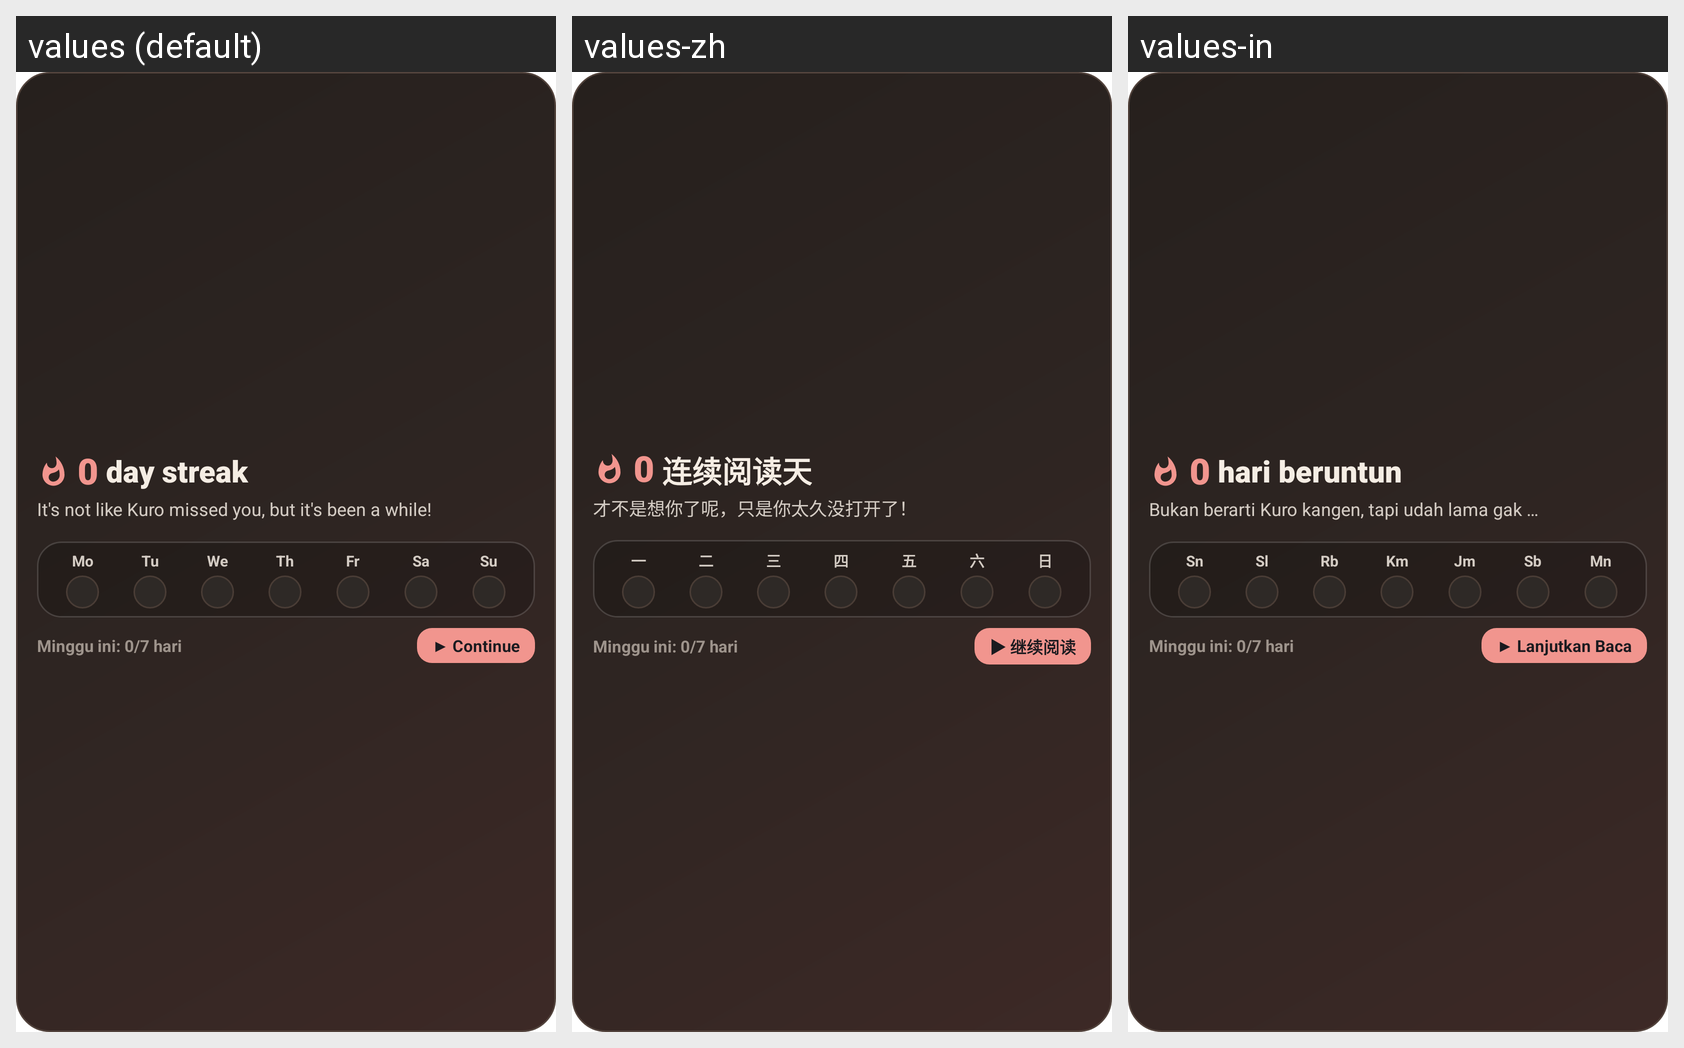

The same Android screen rendered under several of its app's locales, left to right. List the strings drawn on it with the default value and each locale's translation.
Android screen res/layout/kuro_streak_widget.xml rendered under 3 locales, left to right: values (default), values-zh, values-in. Device: Nexus 5 (rendered at 1080×1920; each locale shown at half size, 540×960, under a caption strip naming it); theme Theme.MaterialComponents.DayNight.NoActionBar.
Strings drawn on this screen, with the default value and each locale's value (text and hints the layout hard-codes, and strings that could not be matched under every locale, appear in the picture but are not listed):

streak_days_unit
  values:  day streak
  values-zh:  连续阅读天
  values-in:  hari beruntun

streak_mood_tsundere
  values: It's not like Kuro missed you, but it's been a while!
  values-zh: 才不是想你了呢，只是你太久没打开了！
  values-in: Bukan berarti Kuro kangen, tapi udah lama gak buka!

streak_day_1
  values: Mo
  values-zh: 一
  values-in: Sn

streak_day_2
  values: Tu
  values-zh: 二
  values-in: Sl

streak_day_3
  values: We
  values-zh: 三
  values-in: Rb

streak_day_4
  values: Th
  values-zh: 四
  values-in: Km

streak_day_5
  values: Fr
  values-zh: 五
  values-in: Jm

streak_day_6
  values: Sa
  values-zh: 六
  values-in: Sb

streak_day_7
  values: Su
  values-zh: 日
  values-in: Mn

streak_continue_cta
  values: ▶ Continue
  values-zh: ▶ 继续阅读
  values-in: ▶ Lanjutkan Baca
